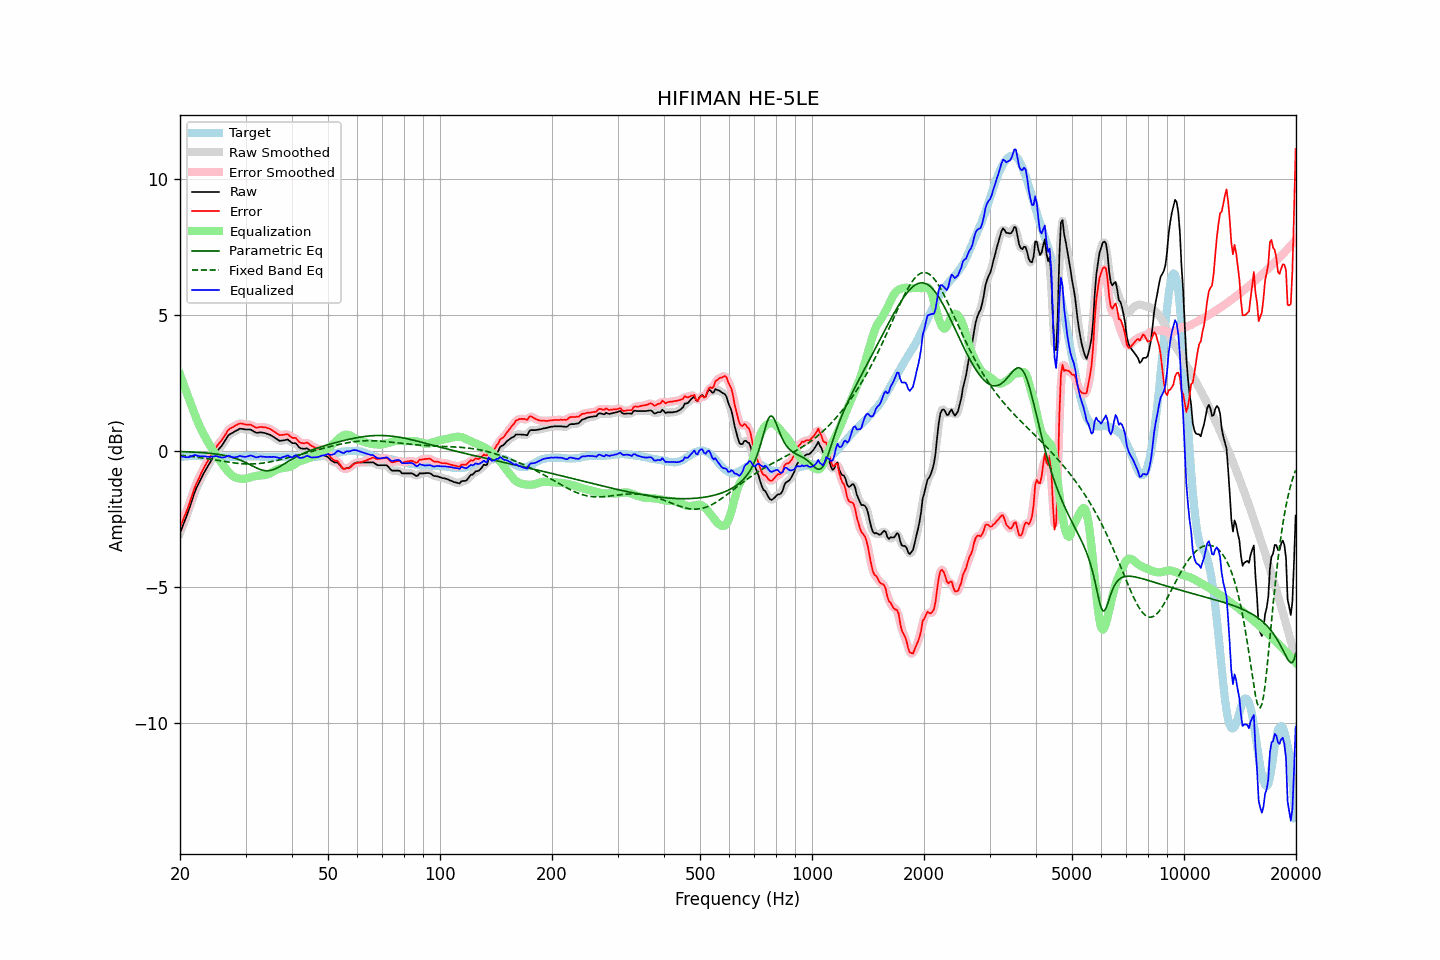

The data file committed next to this chart (first rows):
frequency, raw, error, smoothed, error_smoothed, equalization, parametric_eq, fixed_band_eq, equalized_raw, equalized_smoothed, target
20.00, -3.01, -2.80, -3.01, -2.80, 2.83, -0.01, -0.14, -0.18, -0.18, -0.21
20.20, -2.86, -2.66, -2.86, -2.65, 2.67, -0.01, -0.15, -0.19, -0.19, -0.20
20.40, -2.70, -2.51, -2.71, -2.51, 2.50, -0.01, -0.15, -0.20, -0.20, -0.19
20.61, -2.55, -2.36, -2.55, -2.36, 2.34, -0.02, -0.16, -0.21, -0.21, -0.19
20.81, -2.40, -2.21, -2.40, -2.21, 2.18, -0.02, -0.17, -0.22, -0.22, -0.18
21.02, -2.24, -2.06, -2.24, -2.06, 2.02, -0.02, -0.17, -0.22, -0.21, -0.18
21.23, -2.07, -1.90, -2.07, -1.89, 1.87, -0.02, -0.18, -0.20, -0.20, -0.17
21.44, -1.89, -1.71, -1.89, -1.71, 1.71, -0.02, -0.19, -0.18, -0.18, -0.17
21.66, -1.71, -1.54, -1.71, -1.53, 1.55, -0.03, -0.19, -0.16, -0.16, -0.17
21.87, -1.53, -1.35, -1.54, -1.37, 1.39, -0.03, -0.20, -0.14, -0.15, -0.17
22.09, -1.38, -1.22, -1.39, -1.22, 1.24, -0.03, -0.21, -0.14, -0.15, -0.16
22.31, -1.26, -1.09, -1.25, -1.08, 1.09, -0.04, -0.22, -0.17, -0.16, -0.16
22.54, -1.13, -0.96, -1.13, -0.96, 0.95, -0.04, -0.23, -0.18, -0.18, -0.17
22.76, -1.01, -0.83, -1.01, -0.83, 0.83, -0.04, -0.23, -0.18, -0.18, -0.18
22.99, -0.89, -0.71, -0.89, -0.71, 0.71, -0.05, -0.24, -0.18, -0.18, -0.18
23.22, -0.78, -0.60, -0.78, -0.59, 0.60, -0.05, -0.25, -0.18, -0.18, -0.18
23.45, -0.68, -0.49, -0.68, -0.49, 0.49, -0.06, -0.26, -0.19, -0.19, -0.19
23.69, -0.58, -0.39, -0.58, -0.39, 0.38, -0.06, -0.27, -0.20, -0.20, -0.19
23.92, -0.48, -0.29, -0.48, -0.29, 0.28, -0.07, -0.28, -0.20, -0.20, -0.19
24.16, -0.38, -0.19, -0.38, -0.19, 0.18, -0.07, -0.29, -0.20, -0.20, -0.19
24.40, -0.28, -0.09, -0.28, -0.08, 0.08, -0.08, -0.30, -0.20, -0.19, -0.19
24.65, -0.18, 0.01, -0.18, 0.01, -0.01, -0.09, -0.31, -0.19, -0.19, -0.19
24.89, -0.08, 0.11, -0.08, 0.11, -0.10, -0.10, -0.32, -0.17, -0.18, -0.19
25.14, 0.00, 0.19, -0.00, 0.20, -0.18, -0.10, -0.33, -0.18, -0.18, -0.19
25.39, 0.07, 0.27, 0.07, 0.27, -0.27, -0.11, -0.34, -0.20, -0.20, -0.20
25.65, 0.14, 0.34, 0.14, 0.34, -0.36, -0.12, -0.35, -0.22, -0.22, -0.20
25.91, 0.21, 0.41, 0.22, 0.42, -0.44, -0.13, -0.36, -0.23, -0.23, -0.20
26.16, 0.30, 0.50, 0.30, 0.50, -0.53, -0.14, -0.37, -0.22, -0.23, -0.20
26.43, 0.39, 0.59, 0.40, 0.60, -0.60, -0.16, -0.38, -0.21, -0.21, -0.20
26.69, 0.49, 0.69, 0.49, 0.69, -0.68, -0.17, -0.39, -0.19, -0.19, -0.20
26.96, 0.58, 0.78, 0.57, 0.77, -0.75, -0.18, -0.40, -0.17, -0.18, -0.20
27.23, 0.63, 0.83, 0.63, 0.83, -0.81, -0.20, -0.41, -0.18, -0.18, -0.20
27.50, 0.66, 0.86, 0.67, 0.87, -0.86, -0.21, -0.41, -0.20, -0.20, -0.20
27.77, 0.69, 0.89, 0.70, 0.90, -0.91, -0.23, -0.42, -0.22, -0.22, -0.20
28.05, 0.73, 0.93, 0.73, 0.93, -0.95, -0.25, -0.43, -0.22, -0.22, -0.20
28.33, 0.76, 0.96, 0.76, 0.97, -0.97, -0.27, -0.44, -0.21, -0.21, -0.20
28.62, 0.79, 0.99, 0.80, 1.00, -0.99, -0.29, -0.44, -0.20, -0.19, -0.20
28.90, 0.83, 1.02, 0.82, 1.02, -1.00, -0.31, -0.45, -0.17, -0.18, -0.19
29.19, 0.83, 1.02, 0.83, 1.02, -1.01, -0.34, -0.45, -0.18, -0.18, -0.19
29.48, 0.82, 1.01, 0.82, 1.01, -1.01, -0.36, -0.46, -0.19, -0.19, -0.19
29.78, 0.81, 0.99, 0.81, 1.00, -1.01, -0.39, -0.46, -0.20, -0.20, -0.18
30.08, 0.80, 0.98, 0.80, 0.99, -1.00, -0.42, -0.46, -0.20, -0.20, -0.18
30.38, 0.80, 0.98, 0.80, 0.99, -0.99, -0.44, -0.47, -0.19, -0.18, -0.18
30.68, 0.80, 0.98, 0.80, 0.98, -0.97, -0.47, -0.47, -0.17, -0.17, -0.18
30.99, 0.80, 0.98, 0.79, 0.97, -0.95, -0.50, -0.47, -0.15, -0.16, -0.18
31.30, 0.76, 0.94, 0.76, 0.95, -0.93, -0.54, -0.46, -0.17, -0.17, -0.18
31.61, 0.73, 0.91, 0.73, 0.91, -0.92, -0.57, -0.46, -0.19, -0.19, -0.18
31.93, 0.69, 0.87, 0.70, 0.88, -0.91, -0.59, -0.46, -0.22, -0.21, -0.18
32.24, 0.68, 0.87, 0.69, 0.88, -0.90, -0.62, -0.45, -0.22, -0.21, -0.19
32.57, 0.69, 0.88, 0.69, 0.88, -0.89, -0.65, -0.45, -0.20, -0.20, -0.19
32.89, 0.70, 0.89, 0.69, 0.89, -0.89, -0.67, -0.44, -0.18, -0.19, -0.19
33.22, 0.69, 0.89, 0.69, 0.89, -0.88, -0.69, -0.44, -0.19, -0.19, -0.20
33.55, 0.68, 0.88, 0.68, 0.89, -0.88, -0.70, -0.43, -0.20, -0.20, -0.20
33.89, 0.67, 0.88, 0.67, 0.88, -0.87, -0.71, -0.42, -0.20, -0.20, -0.21
34.23, 0.65, 0.86, 0.65, 0.87, -0.86, -0.72, -0.41, -0.21, -0.21, -0.21
34.57, 0.63, 0.84, 0.63, 0.85, -0.84, -0.71, -0.40, -0.21, -0.21, -0.21
34.92, 0.61, 0.82, 0.61, 0.82, -0.81, -0.71, -0.39, -0.20, -0.21, -0.21
35.27, 0.57, 0.78, 0.58, 0.79, -0.78, -0.69, -0.38, -0.21, -0.20, -0.21
35.62, 0.54, 0.75, 0.54, 0.75, -0.74, -0.67, -0.37, -0.20, -0.20, -0.21
35.97, 0.50, 0.71, 0.50, 0.71, -0.71, -0.65, -0.35, -0.21, -0.21, -0.21
... 635 more rows
